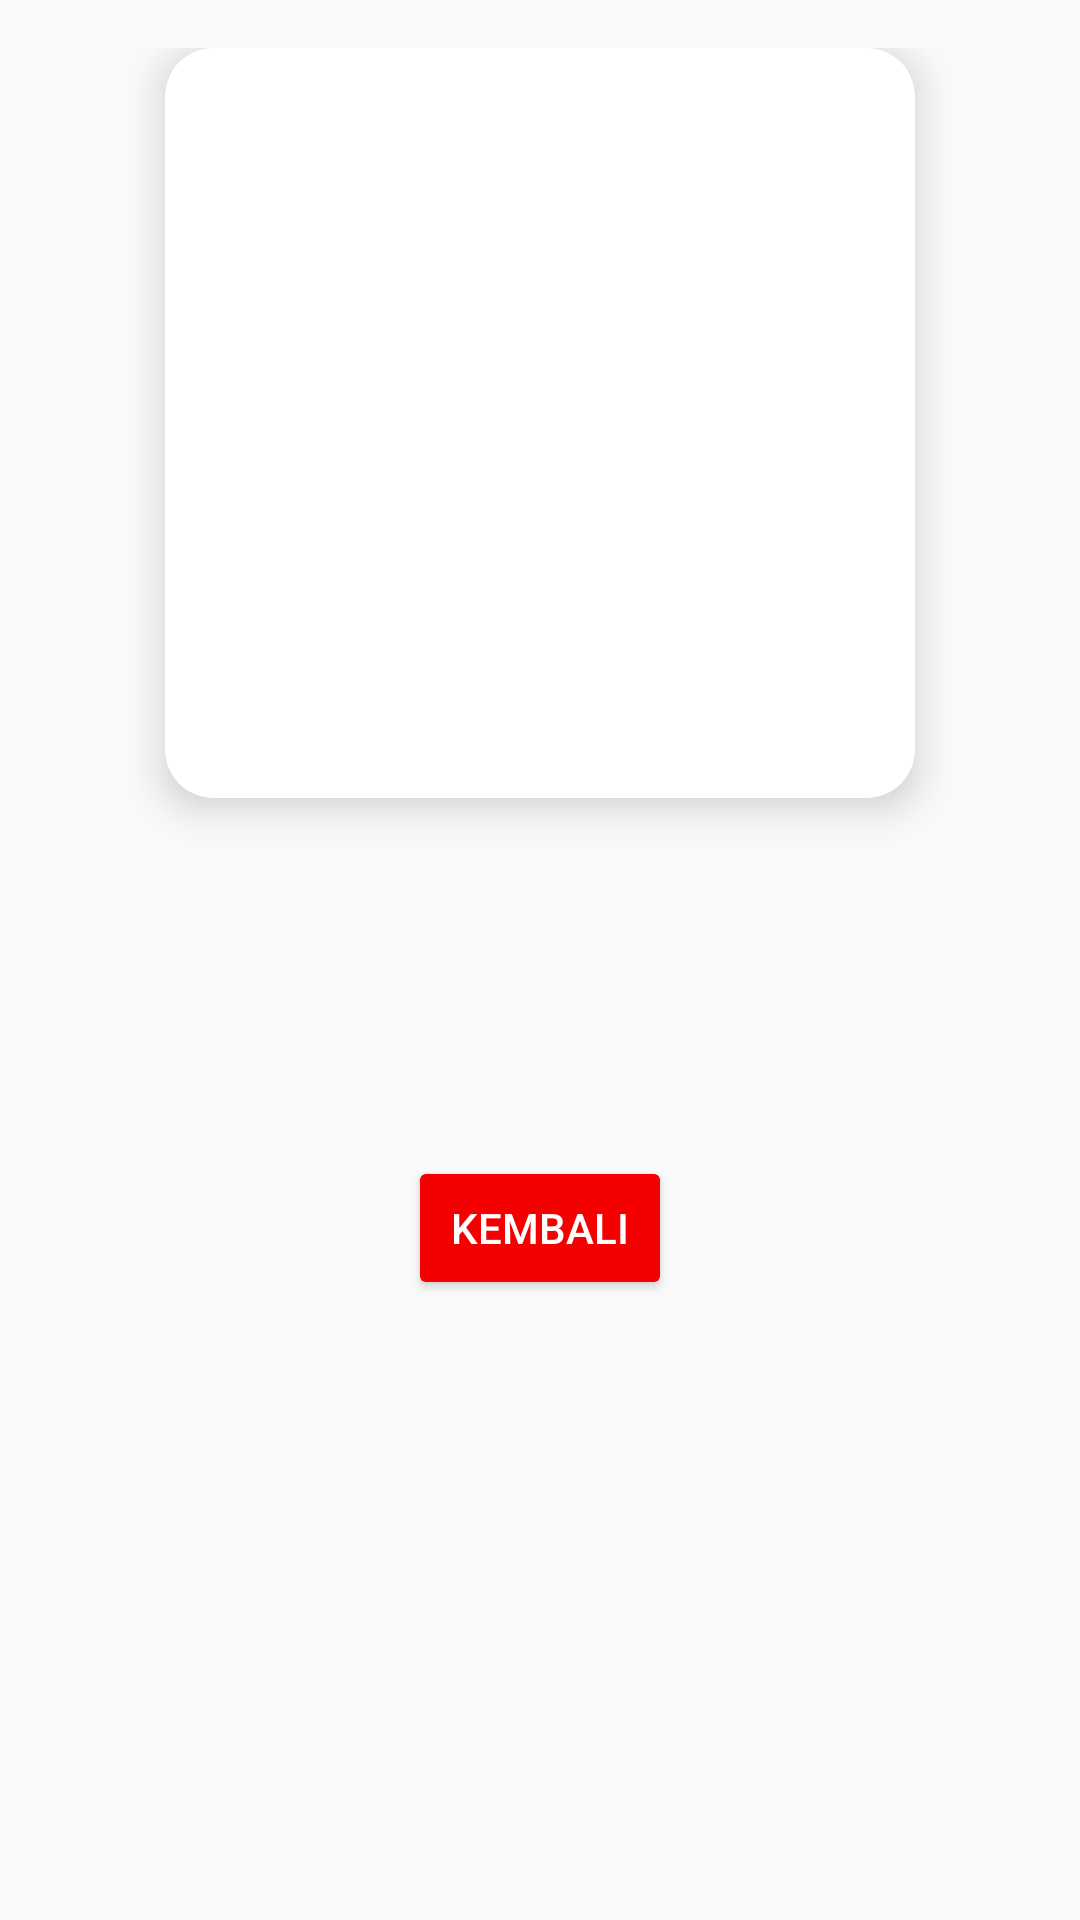

This screen was rendered from an Android layout file. Write that file and the resources it references.
<!-- AndroidManifest.xml: application theme Theme.Recycleview10pplg2 -->
<!-- res/layout/activity_detail.xml -->
<?xml version="1.0" encoding="utf-8"?>
<LinearLayout xmlns:android="http://schemas.android.com/apk/res/android"
    xmlns:app="http://schemas.android.com/apk/res-auto"
    android:layout_width="match_parent"
    android:layout_height="match_parent"
    android:background="#FAFAFA"
    android:padding="16dp"
    android:orientation="vertical"
    android:gravity="center_horizontal">

    
    <androidx.cardview.widget.CardView
        android:layout_width="250dp"
        android:layout_height="250dp"
        app:cardCornerRadius="16dp"
        app:cardElevation="8dp">

        <ImageView
            android:id="@+id/imageView"
            android:layout_width="match_parent"
            android:layout_height="match_parent"
            android:scaleType="centerCrop"/>
    </androidx.cardview.widget.CardView>

    
    <TextView
        android:id="@+id/titleView"
        android:layout_width="wrap_content"
        android:layout_height="wrap_content"
        android:textSize="26sp"
        android:textStyle="bold"
        android:textColor="#333333"
        android:layout_marginTop="24dp"/>

    
    <TextView
        android:id="@+id/descriptionView"
        android:layout_width="wrap_content"
        android:layout_height="wrap_content"
        android:textSize="18sp"
        android:textColor="#666666"
        android:layout_marginTop="12dp"
        android:gravity="center"/>

    
    <Button
        android:id="@+id/btnBack"
        android:layout_width="wrap_content"
        android:layout_height="wrap_content"
        android:text="Kembali"
        android:backgroundTint="#F40000"
        android:textColor="#FFFFFF"
        android:layout_marginTop="24dp"/>
</LinearLayout>
<!-- resources referenced by this layout -->
<resources>
  <style name="Theme.Recycleview10pplg2" parent="Base.Theme.Recycleview10pplg2" />
  <style name="Base.Theme.Recycleview10pplg2" parent="Theme.Material3.DayNight.NoActionBar">
          
          
      </style>
</resources>
